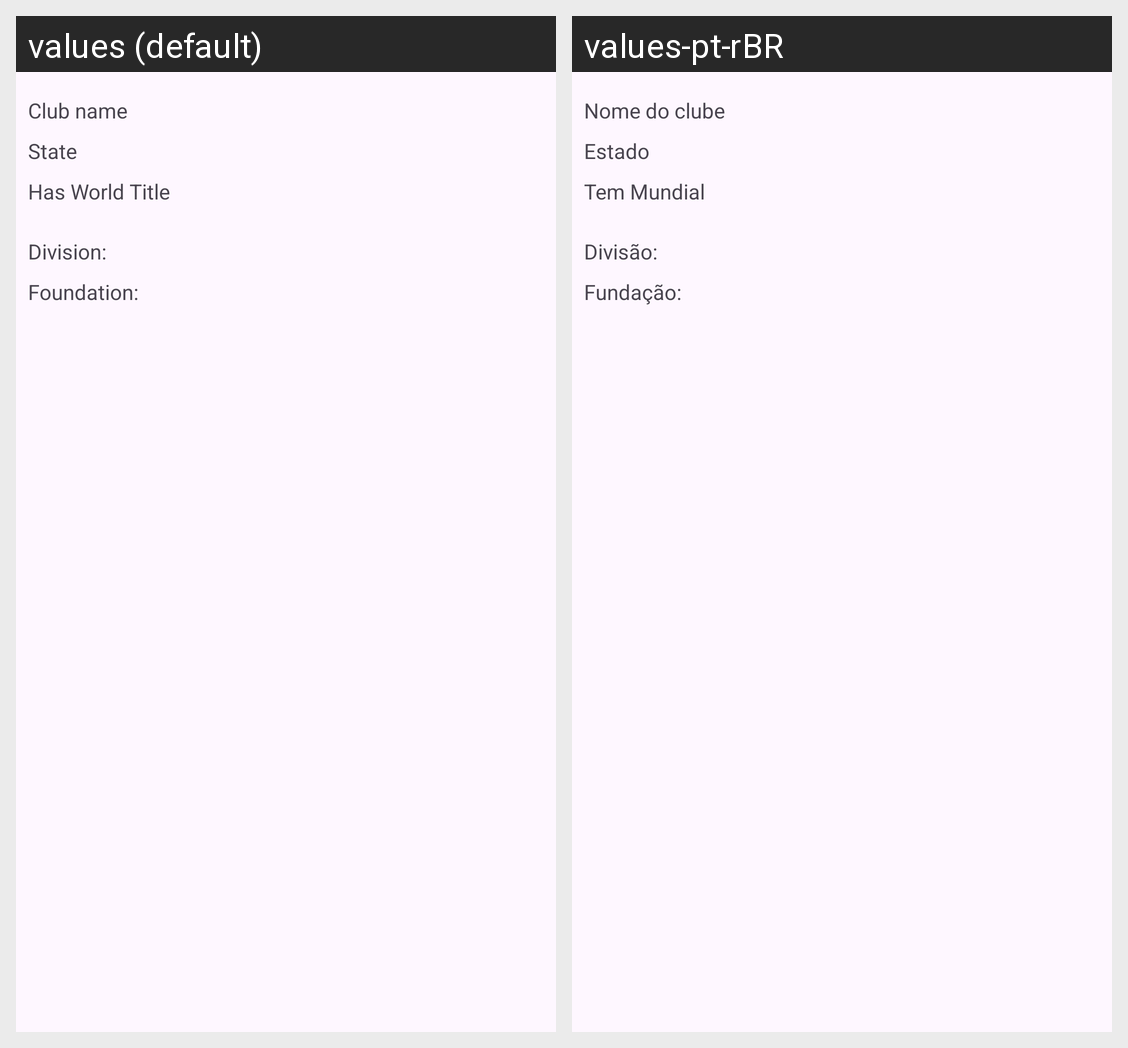

For this localized Android screen grid, give each drawn string resource with its value in every locale shown.
Android screen res/layout/linha_lista_clubes.xml rendered under 2 locales, left to right: values (default), values-pt-rBR. Device: Nexus 5 (rendered at 1080×1920; each locale shown at half size, 540×960, under a caption strip naming it); theme Theme.ThemeStylesIcons.
Strings drawn on this screen, with the default value and each locale's value (text and hints the layout hard-codes, and strings that could not be matched under every locale, appear in the picture but are not listed):

nomeDoClube
  values: Club name
  values-pt-rBR: Nome do clube

estado
  values: State
  values-pt-rBR: Estado

temMundial
  values: Has World Title
  values-pt-rBR: Tem Mundial

divisao
  values: Division: 
  values-pt-rBR: Divisão: 

fundacao
  values: Foundation:
  values-pt-rBR: Fundação:
